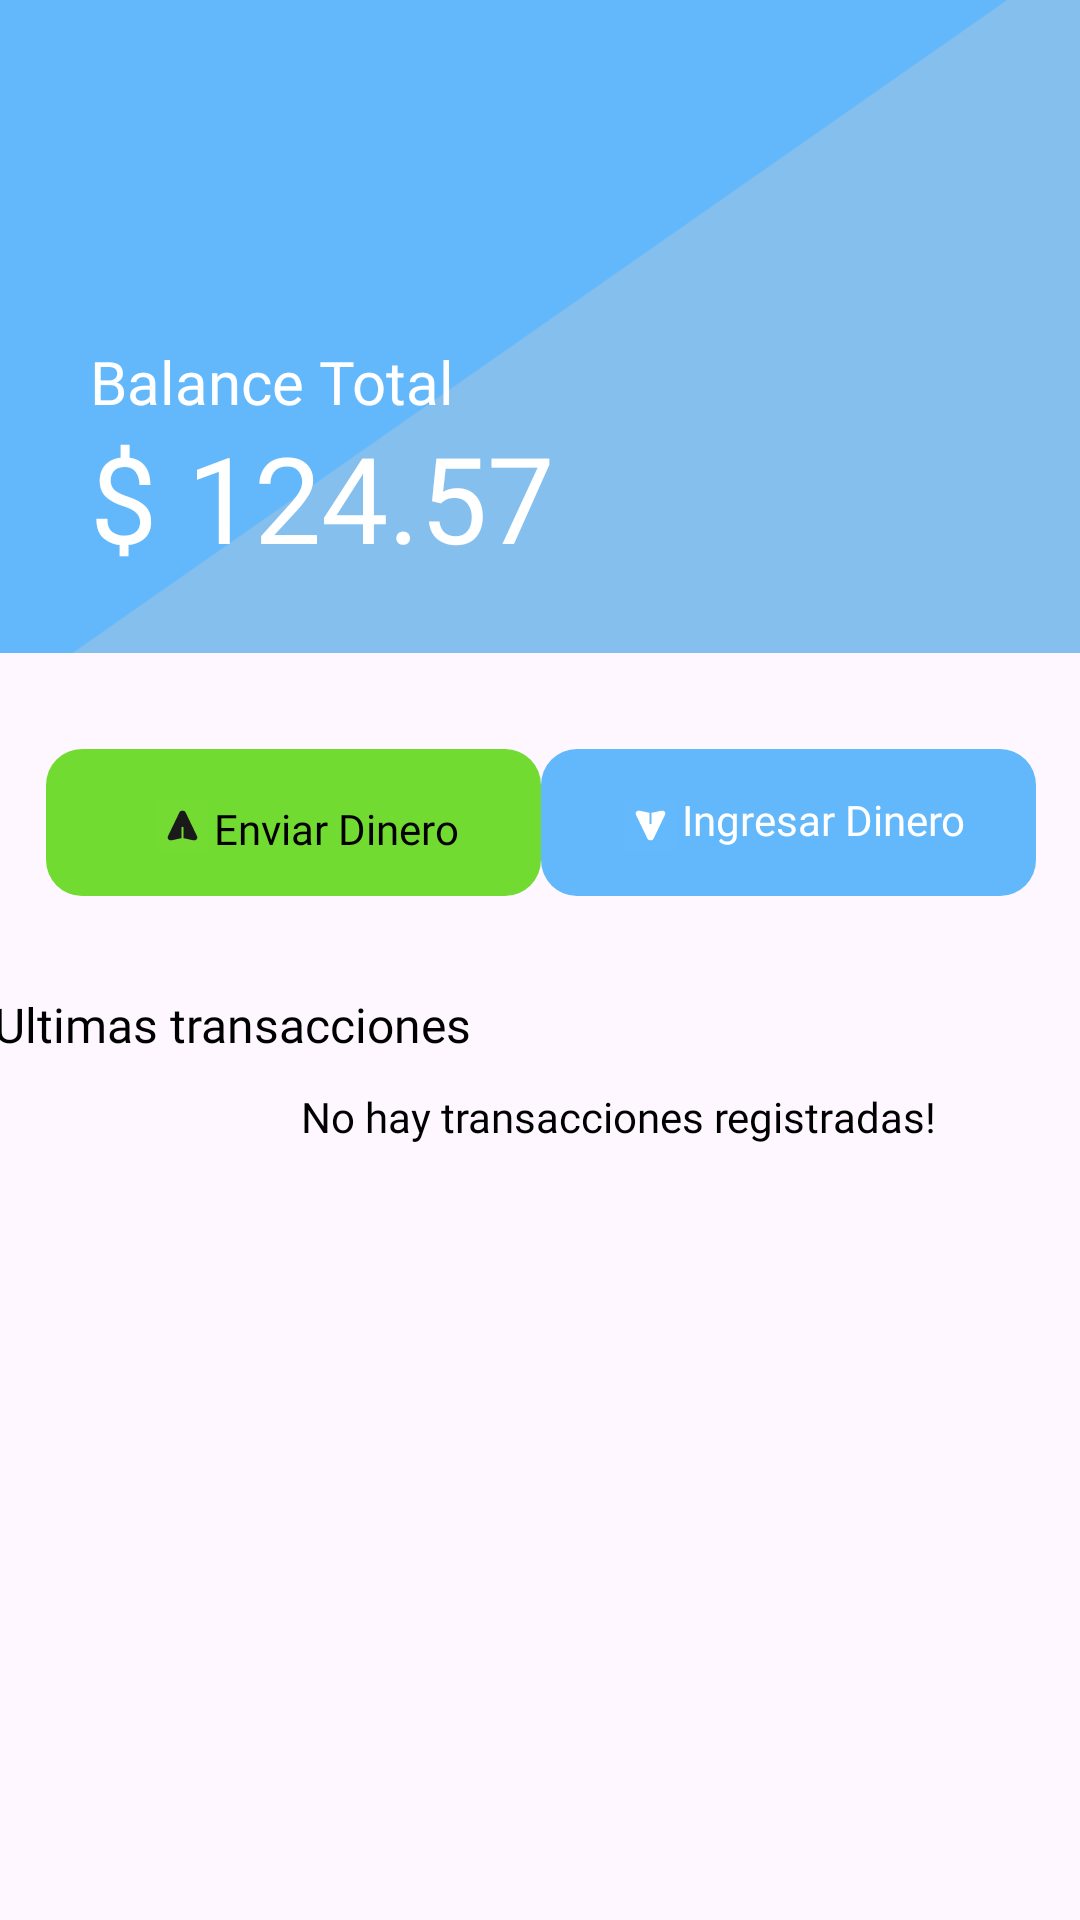

The Android layout XML behind this screen, and the referenced resources:
<!-- AndroidManifest.xml: application theme Theme.Alkewalletapp -->
<!-- res/layout/home_page_empty.xml -->
<?xml version="1.0" encoding="utf-8"?>
<androidx.constraintlayout.widget.ConstraintLayout xmlns:android="http://schemas.android.com/apk/res/android"
    xmlns:app="http://schemas.android.com/apk/res-auto"
    xmlns:tools="http://schemas.android.com/tools"
    android:layout_width="match_parent"
    android:layout_height="match_parent">

    <androidx.constraintlayout.widget.Guideline
        android:id="@+id/guideline7"
        android:layout_width="wrap_content"
        android:layout_height="wrap_content"
        android:orientation="horizontal"
        app:layout_constraintGuide_percent="0.34" />

    <ImageView
        android:id="@+id/imageView"
        android:layout_width="0dp"
        android:layout_height="0dp"
        android:scaleType="centerCrop"
        app:layout_constraintBottom_toTopOf="@+id/guideline7"
        app:layout_constraintEnd_toEndOf="parent"
        app:layout_constraintHorizontal_bias="0.0"
        app:layout_constraintStart_toStartOf="parent"
        app:layout_constraintTop_toTopOf="parent"
        app:layout_constraintVertical_bias="1.0"
        app:srcCompat="@drawable/background9" />

    <ImageView
        android:id="@+id/imageView10"
        android:layout_width="40dp"
        android:layout_height="40dp"
        android:layout_marginStart="305dp"
        android:layout_marginTop="48dp"
        android:layout_marginEnd="30dp"
        android:layout_marginBottom="174dp"
        app:layout_constraintBottom_toTopOf="@+id/guideline7"
        app:layout_constraintEnd_toEndOf="parent"
        app:layout_constraintStart_toStartOf="parent"
        app:layout_constraintTop_toTopOf="parent"
        app:layout_constraintVertical_bias="0.038"
        app:srcCompat="@drawable/profile_picture" />

    <TextView
        android:id="@+id/textView7"
        android:layout_width="45dp"
        android:layout_height="30dp"
        android:layout_marginStart="30dp"
        android:layout_marginTop="53dp"
        android:layout_marginBottom="179dp"
        android:fontFamily="@font/jua_normal"
        android:text="Inicio"
        android:textColor="@color/white"
        app:layout_constraintBottom_toTopOf="@+id/guideline7"
        app:layout_constraintStart_toStartOf="parent"
        app:layout_constraintTop_toTopOf="parent"
        app:lineHeight="30dp"
        tools:textSize="20sp" />

    <TextView
        android:id="@+id/textView8"
        android:layout_width="101dp"
        android:layout_height="21dp"
        android:layout_marginStart="30dp"
        android:layout_marginTop="124dp"
        android:layout_marginBottom="118dp"
        android:fontFamily="@font/jua_normal"
        android:text="Hola, Amanda!"
        android:textColor="#80FFFFFF"
        android:textSize="16sp"
        app:layout_constraintBottom_toTopOf="@+id/guideline7"
        app:layout_constraintStart_toStartOf="@+id/imageView"
        app:layout_constraintTop_toTopOf="parent"
        app:lineHeight="24dp" />

    <TextView
        android:id="@+id/textView10"
        android:layout_width="123dp"
        android:layout_height="24dp"
        android:layout_marginStart="30dp"
        android:layout_marginBottom="80dp"
        android:fontFamily="@font/jua_normal"
        android:text="Balance Total"
        android:textColor="@color/white"
        android:textSize="20sp"
        app:layout_constraintBottom_toTopOf="@+id/guideline7"
        app:layout_constraintStart_toStartOf="parent" />

    <TextView
        android:id="@+id/textView11"
        android:layout_width="wrap_content"
        android:layout_height="wrap_content"
        android:layout_marginStart="30dp"
        android:layout_marginTop="8dp"
        android:layout_marginBottom="32dp"
        android:fontFamily="@font/jua_normal"
        android:text="$ 124.57"
        android:textColor="@color/white"
        android:textSize="40sp"
        app:layout_constraintBottom_toTopOf="@+id/guideline7"
        app:layout_constraintStart_toStartOf="parent"
        app:layout_constraintTop_toBottomOf="@+id/textView10"
        app:lineHeight="40sp" />

    <ImageView
        android:id="@+id/imageView5"
        android:layout_width="wrap_content"
        android:layout_height="wrap_content"
        android:layout_marginStart="325dp"
        android:layout_marginTop="208dp"
        android:layout_marginEnd="30dp"
        android:layout_marginBottom="32dp"
        app:layout_constraintBottom_toTopOf="@+id/guideline7"
        app:layout_constraintEnd_toEndOf="parent"
        app:layout_constraintHorizontal_bias="0.976"
        app:layout_constraintStart_toStartOf="parent"
        app:layout_constraintTop_toTopOf="parent"
        app:layout_constraintVertical_bias="0.511"
        app:srcCompat="@drawable/notifications__icon" />

    <androidx.constraintlayout.widget.Guideline
        android:id="@+id/guideline13"
        android:layout_width="wrap_content"
        android:layout_height="wrap_content"
        android:orientation="vertical"
        app:layout_constraintEnd_toEndOf="parent"
        app:layout_constraintGuide_percent="0.50121653"
        app:layout_constraintHorizontal_bias="0.5"
        app:layout_constraintStart_toStartOf="parent" />

    <TextView
        android:id="@+id/textView12"
        android:layout_width="wrap_content"
        android:layout_height="wrap_content"
        android:layout_marginTop="32dp"
        android:layout_marginEnd="205dp"
        android:fontFamily="@font/jua_normal"
        android:text="@string/ultimas_transacciones"
        android:textColor="@color/black"
        android:textSize="16dp"
        app:layout_constraintBottom_toBottomOf="parent"
        app:layout_constraintEnd_toEndOf="parent"
        app:layout_constraintHorizontal_bias="0.56"
        app:layout_constraintStart_toStartOf="parent"
        app:layout_constraintTop_toBottomOf="@+id/buttonverde1"
        app:layout_constraintVertical_bias="0.0" />

    <RelativeLayout
        android:id="@+id/buttonverde1"
        android:layout_width="165dp"
        android:layout_height="49dp"
        android:layout_marginStart="15dp"
        android:layout_marginTop="32dp"
        android:background="@drawable/botonverde_alke"
        app:layout_constraintEnd_toStartOf="@+id/guideline13"
        app:layout_constraintStart_toStartOf="parent"
        app:layout_constraintTop_toTopOf="@+id/guideline7">

        <TextView
            android:id="@+id/textView13"
            android:layout_width="109dp"
            android:layout_height="wrap_content"
            android:layout_alignParentBottom="true"
            android:layout_marginStart="56dp"
            android:layout_marginTop="17dp"
            android:layout_marginEnd="22dp"
            android:layout_marginBottom="15dp"
            android:fontFamily="@font/jua_normal"
            android:text="@string/enviar_dinero"
            android:textAllCaps="false"
            android:textColor="@color/black">
        </TextView>

        <ImageView
            android:id="@+id/logosend"
            android:layout_width="21dp"
            android:layout_height="17dp"
            android:layout_alignParentStart="true"
            android:layout_alignParentTop="true"
            android:layout_alignParentEnd="true"
            android:layout_alignParentBottom="true"
            android:layout_marginStart="35dp"
            android:layout_marginTop="17dp"
            android:layout_marginEnd="109dp"
            android:layout_marginBottom="15dp"
            android:src="@drawable/send_icon" />

    </RelativeLayout>

    <RelativeLayout
        android:id="@+id/send_button"
        android:layout_width="165dp"
        android:layout_height="49dp"
        android:layout_marginTop="32dp"
        android:layout_marginEnd="15dp"
        android:background="@drawable/boton_redondeado"
        app:layout_constraintEnd_toEndOf="parent"
        app:layout_constraintStart_toStartOf="@+id/guideline13"
        app:layout_constraintTop_toTopOf="@+id/guideline7">

        <TextView
            android:id="@+id/textView14"
            android:layout_width="109dp"
            android:layout_height="wrap_content"
            android:layout_alignParentStart="true"
            android:layout_alignParentBottom="true"
            android:layout_marginStart="47dp"
            android:layout_marginBottom="16dp"
            android:fontFamily="@font/jua_normal"
            android:text="@string/ingresar_dinero"
            android:textAllCaps="false"
            android:textColor="@color/white">
        </TextView>

        <ImageView

            android:id="@+id/logorequest"
            android:layout_width="21dp"
            android:layout_height="17dp"
            android:layout_alignParentStart="true"
            android:layout_alignParentTop="true"
            android:layout_alignParentEnd="true"
            android:layout_alignParentBottom="true"
            android:layout_marginStart="26dp"
            android:layout_marginTop="17dp"
            android:layout_marginEnd="118dp"
            android:layout_marginBottom="15dp"
            android:src="@drawable/request_icon" />

    </RelativeLayout>

    <androidx.constraintlayout.widget.Guideline
        android:id="@+id/guideline14"
        android:layout_width="wrap_content"
        android:layout_height="wrap_content"
        android:orientation="vertical"
        app:layout_constraintGuide_begin="28dp" />

    <androidx.constraintlayout.widget.Guideline
        android:id="@+id/guideline15"
        android:layout_width="wrap_content"
        android:layout_height="wrap_content"
        android:orientation="vertical"
        app:layout_constraintGuide_begin="384dp" />

    <ImageView
        android:id="@+id/imageView6"
        android:layout_width="wrap_content"
        android:layout_height="wrap_content"
        android:layout_marginStart="138dp"
        android:layout_marginTop="229dp"
        android:layout_marginEnd="142dp"
        android:layout_marginBottom="274dp"
        app:layout_constraintBottom_toBottomOf="parent"
        app:layout_constraintEnd_toStartOf="@+id/guideline15"
        app:layout_constraintHorizontal_bias="0.458"
        app:layout_constraintStart_toStartOf="@+id/guideline14"
        app:layout_constraintTop_toTopOf="@+id/guideline7"
        app:layout_constraintVertical_bias="0.0"
        app:srcCompat="@drawable/empty_illustration" />

    <TextView
        android:id="@+id/textView30"
        android:layout_width="wrap_content"
        android:layout_height="wrap_content"
        android:layout_marginTop="16dp"
        android:fontFamily="@font/jua_normal"
        android:text="No hay transacciones registradas!"
        android:textColor="@color/black"
        app:layout_constraintEnd_toStartOf="@+id/guideline15"
        app:layout_constraintStart_toStartOf="@+id/guideline14"
        app:layout_constraintTop_toBottomOf="@+id/imageView6" />


</androidx.constraintlayout.widget.ConstraintLayout>
<!-- resources referenced by this layout -->
<resources>
  <color name="black">#FF000000</color>
  <color name="white">#FFFFFFFF</color>
  <!-- drawable background9 (drawable) -->
  <vector xmlns:android="http://schemas.android.com/apk/res/android"
      android:width="375dp"
      android:height="262dp"
      android:viewportWidth="375"
      android:viewportHeight="262">
    <path
        android:pathData="M0,0h375v262h-375z"
        android:fillColor="#63B8FC"/>
    <path
        android:pathData="M375,0V262H0L375,0Z"
        android:fillColor="#84BFEE"
        android:fillType="evenOdd"/>
  </vector>
  <!-- drawable boton_redondeado (drawable) -->
  <?xml version="1.0" encoding="utf-8"?>
  <shape xmlns:android="http://schemas.android.com/apk/res/android"
      android:shape="rectangle">>
  
  
      <solid android:color="@color/azulalke" />
      <corners android:bottomRightRadius="12dp"
          android:bottomLeftRadius="12dp"
          android:topRightRadius="12dp"
          android:topLeftRadius="12dp"/>
  </shape>
  <!-- drawable botonverde_alke (drawable) -->
  <shape xmlns:android="http://schemas.android.com/apk/res/android"
      android:shape="rectangle">>
      <solid android:color="@color/verdeAlke"/>
      <corners android:bottomRightRadius="12dp"
          android:bottomLeftRadius="12dp"
          android:topRightRadius="12dp"
          android:topLeftRadius="12dp"/>
  </shape>
  <!-- drawable request_icon (drawable) -->
  <vector xmlns:android="http://schemas.android.com/apk/res/android"
      android:width="21dp"
      android:height="21dp"
      android:viewportWidth="21"
      android:viewportHeight="21">
    <path
        android:pathData="M21,0l-0,21l-21,0l-0,-21z"
        android:strokeAlpha="0.01"
        android:fillColor="#ffffff"
        android:fillAlpha="0.01"/>
    <path
        android:pathData="M11.766,15.896L16.519,6.012C16.719,5.595 16.631,5.125 16.289,4.784C15.947,4.443 15.42,4.301 14.914,4.412L10.916,5.292V9.599C10.916,9.797 10.73,9.958 10.5,9.958C10.27,9.958 10.084,9.797 10.084,9.599V5.292L6.086,4.412C5.58,4.301 5.053,4.443 4.711,4.784C4.368,5.126 4.281,5.596 4.481,6.012L9.234,15.896C9.45,16.346 9.935,16.625 10.5,16.625C11.065,16.625 11.55,16.346 11.766,15.896Z"
        android:fillColor="#ffffff"/>
  </vector>
  <!-- drawable send_icon (drawable) -->
  <vector xmlns:android="http://schemas.android.com/apk/res/android"
      android:width="21dp"
      android:height="21dp"
      android:viewportWidth="21"
      android:viewportHeight="21">
    <path
        android:pathData="M0,21l0,-21l21,-0l0,21z"
        android:strokeAlpha="0.01"
        android:fillColor="#ffffff"
        android:fillAlpha="0.01"/>
    <path
        android:pathData="M9.234,5.105L4.481,14.988C4.281,15.405 4.369,15.875 4.711,16.216C5.053,16.557 5.58,16.699 6.086,16.588L10.084,15.708V11.401C10.084,11.203 10.27,11.042 10.5,11.042C10.73,11.042 10.916,11.203 10.916,11.401V15.708L14.914,16.588C15.42,16.699 15.947,16.557 16.289,16.216C16.632,15.874 16.719,15.404 16.519,14.988L11.766,5.105C11.55,4.655 11.065,4.375 10.5,4.375C9.935,4.375 9.45,4.655 9.234,5.105Z"
        android:fillColor="#1A1A1A"/>
  </vector>
  <string name="enviar_dinero">Enviar Dinero</string>
  <string name="ingresar_dinero">Ingresar Dinero</string>
  <string name="ultimas_transacciones">Ultimas transacciones</string>
  <style name="Theme.Alkewalletapp" parent="Base.Theme.Alkewalletapp" />
  <color name="azulalke">#63B8FC</color>
  <color name="verdeAlke">#72DB31</color>
  <style name="Base.Theme.Alkewalletapp" parent="Theme.Material3.DayNight.NoActionBar">
          
          <item name="colorPrimary">@color/azulalke</item>
          <item name="colorSecondary">@color/azulalkeosc</item>
      </style>
  <color name="azulalkeosc">#1a87dd</color>
</resources>
